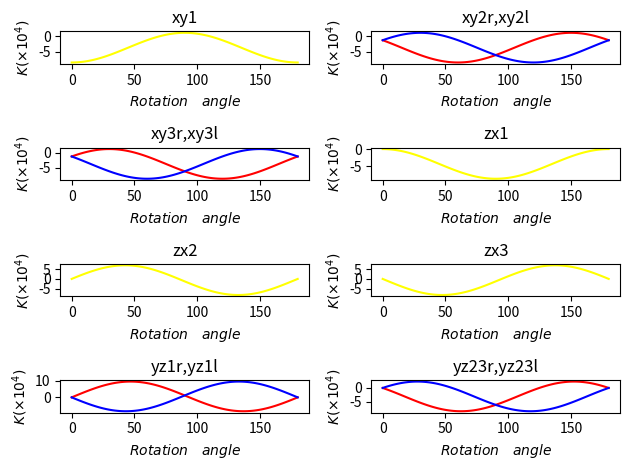

Write Python code to recreate this figure.
import numpy as np

import math

import matplotlib.pyplot as plt

x = np.linspace(0, 180, 100)

a = (-8.542)*10**(-4)
b = (1.146)*10**(-4)
c = 0
d = (8.830)*10**(-4)

def xy1(x):
    return (a+b)/2+(a-b)/2*np.cos(2*np.radians(x))

def xy2r(x):
    return (a+b)/2+(a-b)/2*np.cos(2*np.radians(x) + np.pi * 4/3 )

def xy2l(x):
    return (a+b)/2+(a-b)/2*np.cos(2*np.radians(x) - np.pi * 4/3 )

def xy3r(x):
    return (a+b)/2+(a-b)/2*np.cos(2*np.radians(x) - np.pi * 4/3 )

def xy3l(x):
    return (a+b)/2+(a-b)/2*np.cos(2*np.radians(x) + np.pi * 4/3 )


def zx1(x):
    return (c+a)/2+(c-a)/2*np.cos(2*np.radians(x))

def zx2(x):
    return (4*c+a+3*b)/8+(4*c-(a+3*b))/8*np.cos(2*np.radians(x))+3**(1/2)/2*d*np.sin(2*np.radians(x))

def zx3(x):
    return (4*c+a+3*b)/8+(4*c-(a+3*b))/8*np.cos(2*np.radians(x))-3**(1/2)/2*d*np.sin(2*np.radians(x))


def yz1r(x):
    return (c+b)/2+(c-b)/2*np.cos(2*np.radians(x)) + d*np.sin(2*np.radians(x))

def yz1l(x):
    return (c+b)/2+(c-b)/2*np.cos(2*np.radians(x)) - d*np.sin(2*np.radians(x))

def yz23r(x):
    return (4*c+3*a+b)/8+(4*c-(3*a+b))/8*np.cos(2*np.radians(x))-d/2*np.sin(2*np.radians(x))

def yz23l(x):
    return (4*c+3*a+b)/8+(4*c-(3*a+b))/8*np.cos(2*np.radians(x))+d/2*np.sin(2*np.radians(x))

#figure()でグラフを表示する領域をつくり，figというオブジェクトにする．
fig = plt.figure()

#add_subplot()でグラフを描画する領域を追加する．引数は行，列，場所
ax1 = fig.add_subplot(4, 2, 1)
ax2 = fig.add_subplot(4, 2, 2)
ax3 = fig.add_subplot(4, 2, 3)
ax4 = fig.add_subplot(4, 2, 4)
ax5 = fig.add_subplot(4, 2, 5)
ax6 = fig.add_subplot(4, 2, 6)
ax7 = fig.add_subplot(4, 2, 7)
ax8 = fig.add_subplot(4, 2, 8)

ax1.plot(x, xy1(x)*10**4, color='yellow')
ax1.set_xlabel(r"$Rotation \quad angle$") 
ax1.set_ylabel(r"$K(\times 10^4)$") 
ax1.set_title('xy1')

ax2.plot(x, xy2r(x)*10**4, color='red')
ax2.plot(x, xy2l(x)*10**4, color='blue')
ax2.set_xlabel(r"$Rotation \quad angle$") 
ax2.set_ylabel(r"$K(\times 10^4)$") 
ax2.set_title('xy2r,xy2l')

ax3.plot(x, xy3r(x)*10**4, color='red', label=xy3r)
ax3.plot(x, xy3l(x)*10**4, color='blue', label=xy3l)
ax3.set_xlabel(r"$Rotation \quad angle$") 
ax3.set_ylabel(r"$K(\times 10^4)$") 
ax3.set_title('xy3r,xy3l')

ax4.plot(x, zx1(x)*10**4, color='yellow', label=zx1)
ax4.set_xlabel(r"$Rotation \quad angle$") 
ax4.set_ylabel(r"$K(\times 10^4)$") 
ax4.set_title('zx1')

ax5.plot(x, zx2(x)*10**4, color='yellow', label=zx2)
ax5.set_xlabel(r"$Rotation \quad angle$") 
ax5.set_ylabel(r"$K(\times 10^4)$") 
ax5.set_title('zx2')

ax6.plot(x, zx3(x)*10**4, color='yellow', label=zx3)
ax6.set_xlabel(r"$Rotation \quad angle$") 
ax6.set_ylabel(r"$K(\times 10^4)$") 
ax6.set_title('zx3')

ax7.plot(x, yz1r(x)*10**4, color='red', label=yz1r)
ax7.plot(x, yz1l(x)*10**4, color='blue', label=yz1l)
ax7.set_xlabel(r"$Rotation \quad angle$") 
ax7.set_ylabel(r"$K(\times 10^4)$") 
ax7.set_title('yz1r,yz1l')

ax8.plot(x, yz23r(x)*10**4, color='red', label=yz23r)
ax8.plot(x, yz23l(x)*10**4, color='blue', label=yz23l)
ax8.set_xlabel(r"$Rotation \quad angle$") 
ax8.set_ylabel(r"$K(\times 10^4)$") 
ax8.set_title('yz23r,yz23l')

fig.tight_layout()              #レイアウトの設定
plt.show()